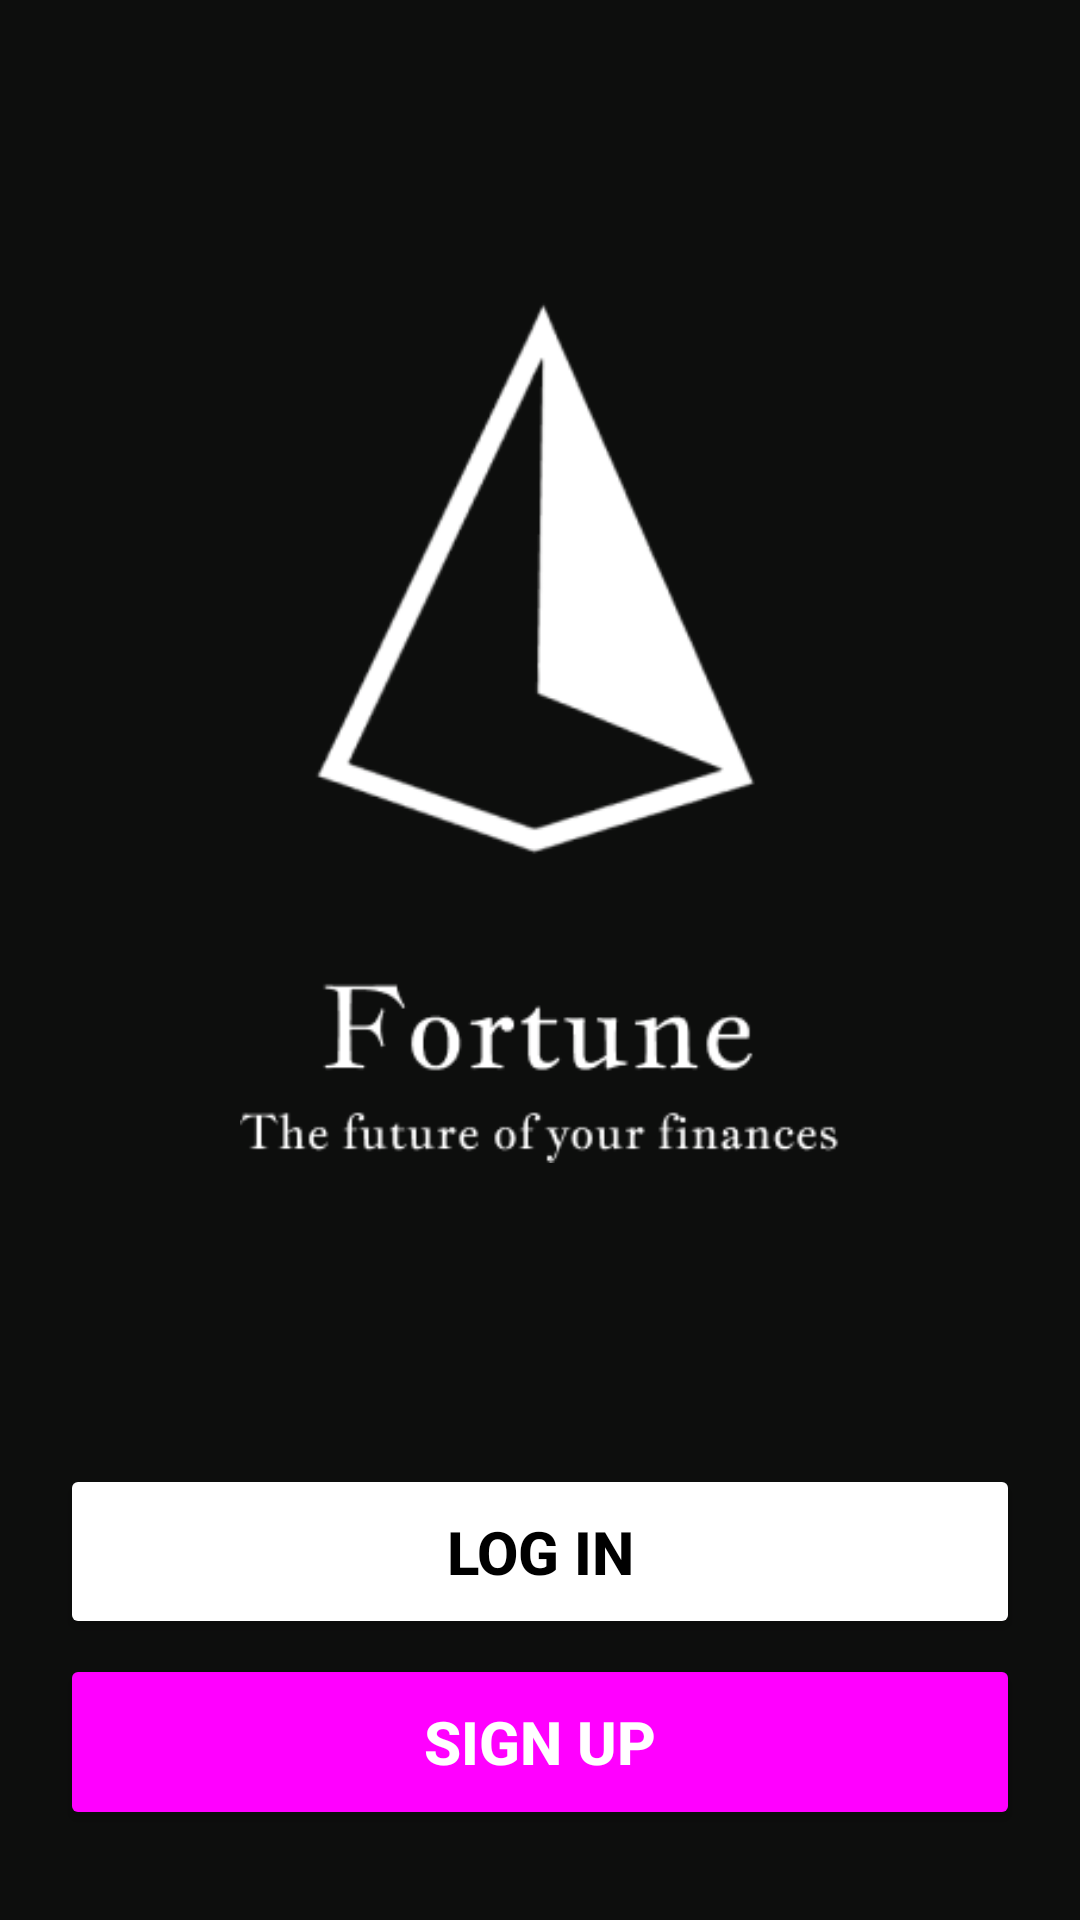

Layout XML and referenced resources for this Android screen:
<!-- AndroidManifest.xml: application theme Theme.Fortune -->
<!-- res/layout/activity_main.xml -->
<?xml version="1.0" encoding="utf-8"?>
<LinearLayout xmlns:android="http://schemas.android.com/apk/res/android"
        xmlns:tools="http://schemas.android.com/tools"
        xmlns:app="http://schemas.android.com/apk/res-auto"
        android:id="@+id/ac_main"
        android:layout_width="match_parent"
        android:layout_height="match_parent"
        tools:context=".MainActivity"
        android:orientation="vertical"
        android:background="@drawable/bg">

    <ImageView
            android:layout_weight="8"
            android:layout_width="200dp"
            android:layout_height="0dp"
            android:layout_gravity="center"
            android:src="@drawable/logo_slogan"
            android:contentDescription="@string/logo_con_slogan"/>

    <LinearLayout
            android:layout_width="match_parent"
            android:layout_height="0dp"
            android:layout_weight="2"
            android:orientation="vertical"
            android:layout_marginBottom="30dp">

        <Button
                android:id="@+id/btn_login"
                android:layout_weight="1"
                android:layout_width="320dp"
                android:layout_height="0dp"
                android:layout_gravity="center"
                android:layout_marginBottom="5dp"
                android:text="@string/log_in"
                android:textColor="@color/black"
                android:textSize="20dp"
                android:textStyle="bold"
                android:backgroundTint="@color/white"/>

        <Button
                android:layout_weight="1"
                android:id="@+id/btn_sing_up"
                android:layout_width="320dp"
                android:layout_height="0dp"
                android:layout_gravity="center"
                android:text="@string/sign_up"
                android:textColor="@color/white"
                android:textSize="20dp"
                android:textStyle="bold"
                android:backgroundTint="@color/app"
                android:theme="@style/Widget.Material3.Button.OutlinedButton"/>

    </LinearLayout>

</LinearLayout>
<!-- resources referenced by this layout -->
<resources>
  <color name="app">#0D0E0D</color>
  <color name="black">#FF000000</color>
  <color name="white">#FFFFFFFF</color>
  <!-- drawable logo_slogan: png bitmap (drawable, 11578 bytes) -->
  <string name="log_in">Log in</string>
  <string name="logo_con_slogan">Logo con slogan</string>
  <string name="sign_up">Sign up</string>
  <style name="Theme.Fortune" parent="Base.Theme.Fortune" />
  <style name="Base.Theme.Fortune" parent="Theme.Material3.DayNight.NoActionBar">
          
          <item name="android:windowBackground">@color/app</item>
      </style>
</resources>
